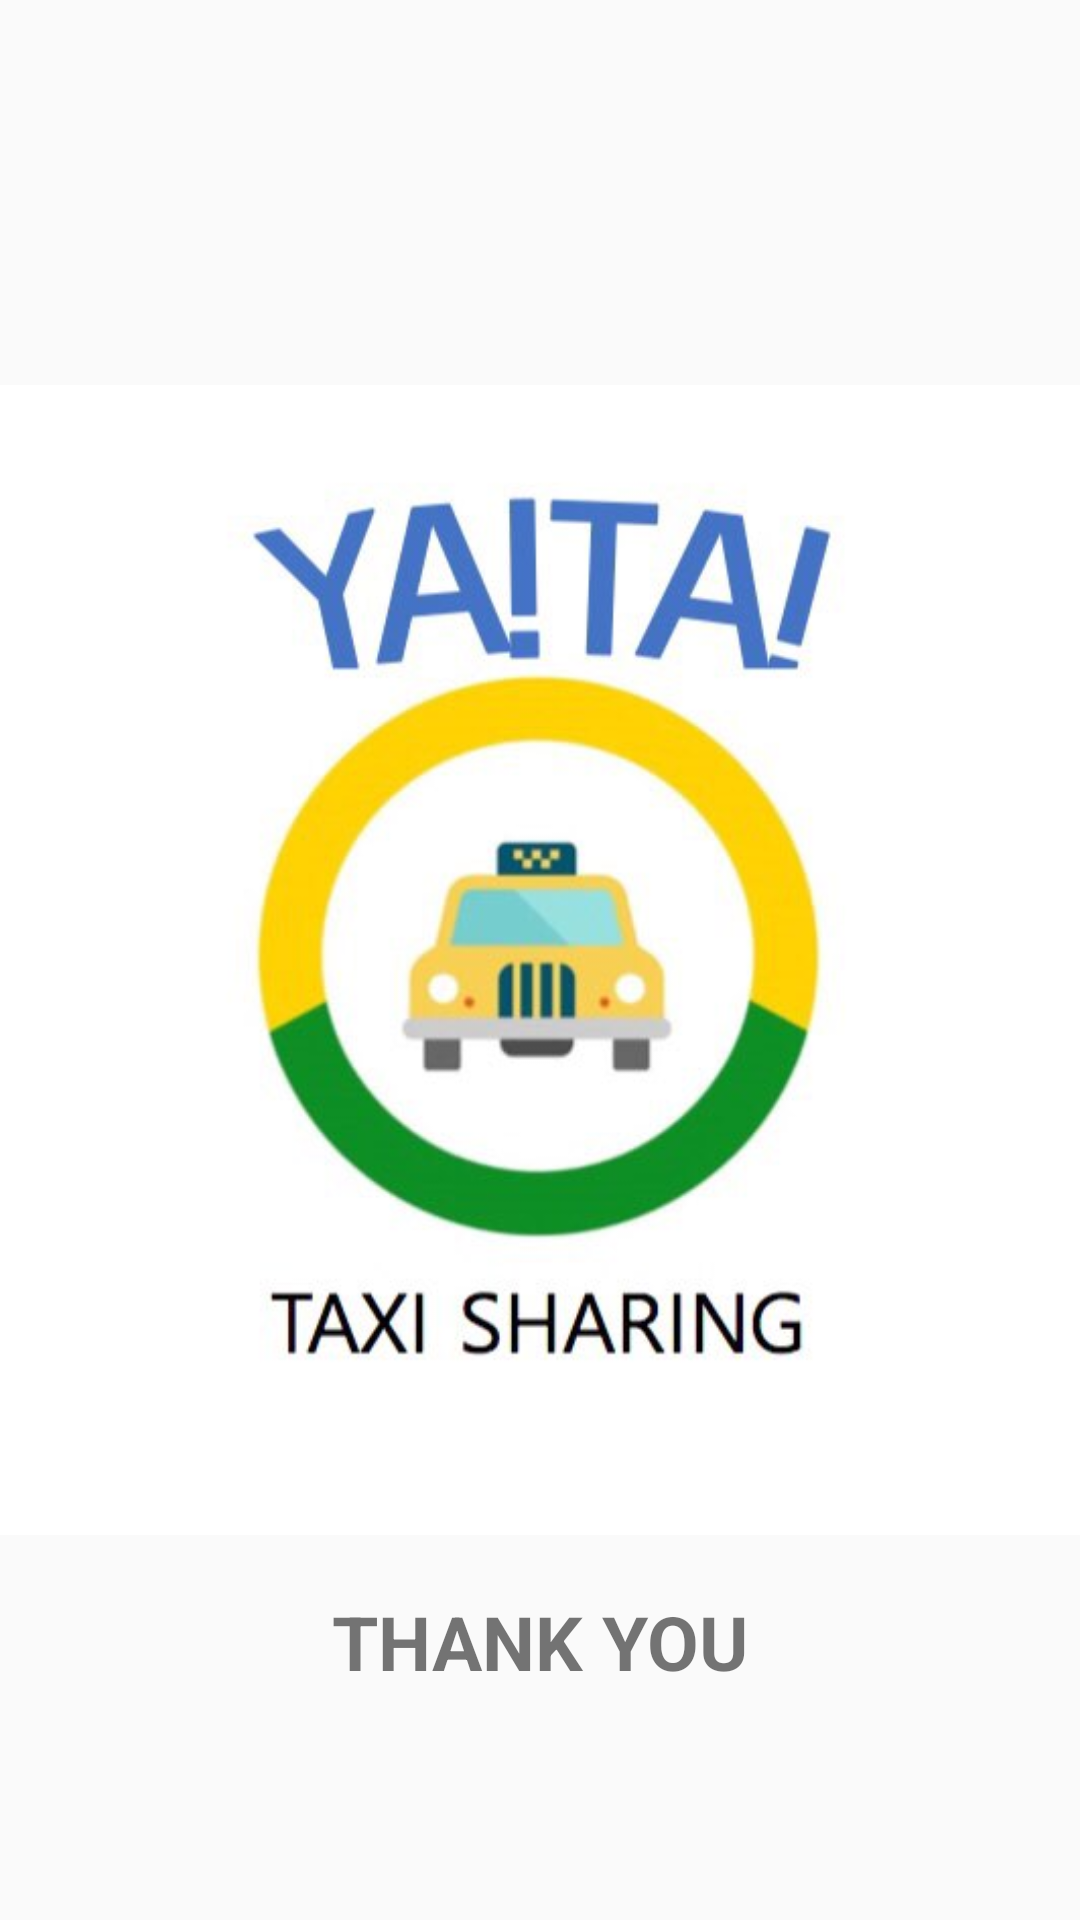

Here is an Android app screen rendered from its layout file. Give the layout XML and the strings, colors and styles it references.
<!-- AndroidManifest.xml: application theme AppTheme -->
<!-- res/layout/activity_finish.xml -->
<?xml version="1.0" encoding="utf-8"?>
<RelativeLayout xmlns:android="http://schemas.android.com/apk/res/android"
    xmlns:app="http://schemas.android.com/apk/res-auto"
    xmlns:tools="http://schemas.android.com/tools"
    android:layout_width="match_parent"
    android:layout_height="match_parent"
    tools:context="com.example.kimsohee.myapplication.FinishActivity">

    <ImageView
        android:layout_width="match_parent"
        android:layout_height="match_parent"
        android:src="@drawable/finish"
        android:layout_alignParentStart="true" />
    <TextView
        android:layout_width="wrap_content"
        android:layout_height="wrap_content"
        android:text="THANK YOU"
        android:textSize="25sp"
        android:textStyle="bold"

        android:layout_alignParentBottom="true"
        android:layout_centerHorizontal="true"
        android:layout_marginBottom="76dp" />

</RelativeLayout>
<!-- resources referenced by this layout -->
<resources>
  <!-- drawable finish: jpeg bitmap (drawable, 25149 bytes) -->
  <style name="AppTheme" parent="Theme.AppCompat.Light.DarkActionBar">
          
          <item name="colorPrimary">@color/colorPrimary</item>
          <item name="colorPrimaryDark">@color/colorPrimaryDark</item>
          <item name="colorAccent">@color/colorAccent</item>
      </style>
  <!-- not gathered from this repository: default colours our renderer supplied (Android Studio template values) -->
  <color name="colorPrimary">#FF6200EE</color>
  <color name="colorPrimaryDark">#FF3700B3</color>
  <color name="colorAccent">#FF03DAC5</color>
</resources>
